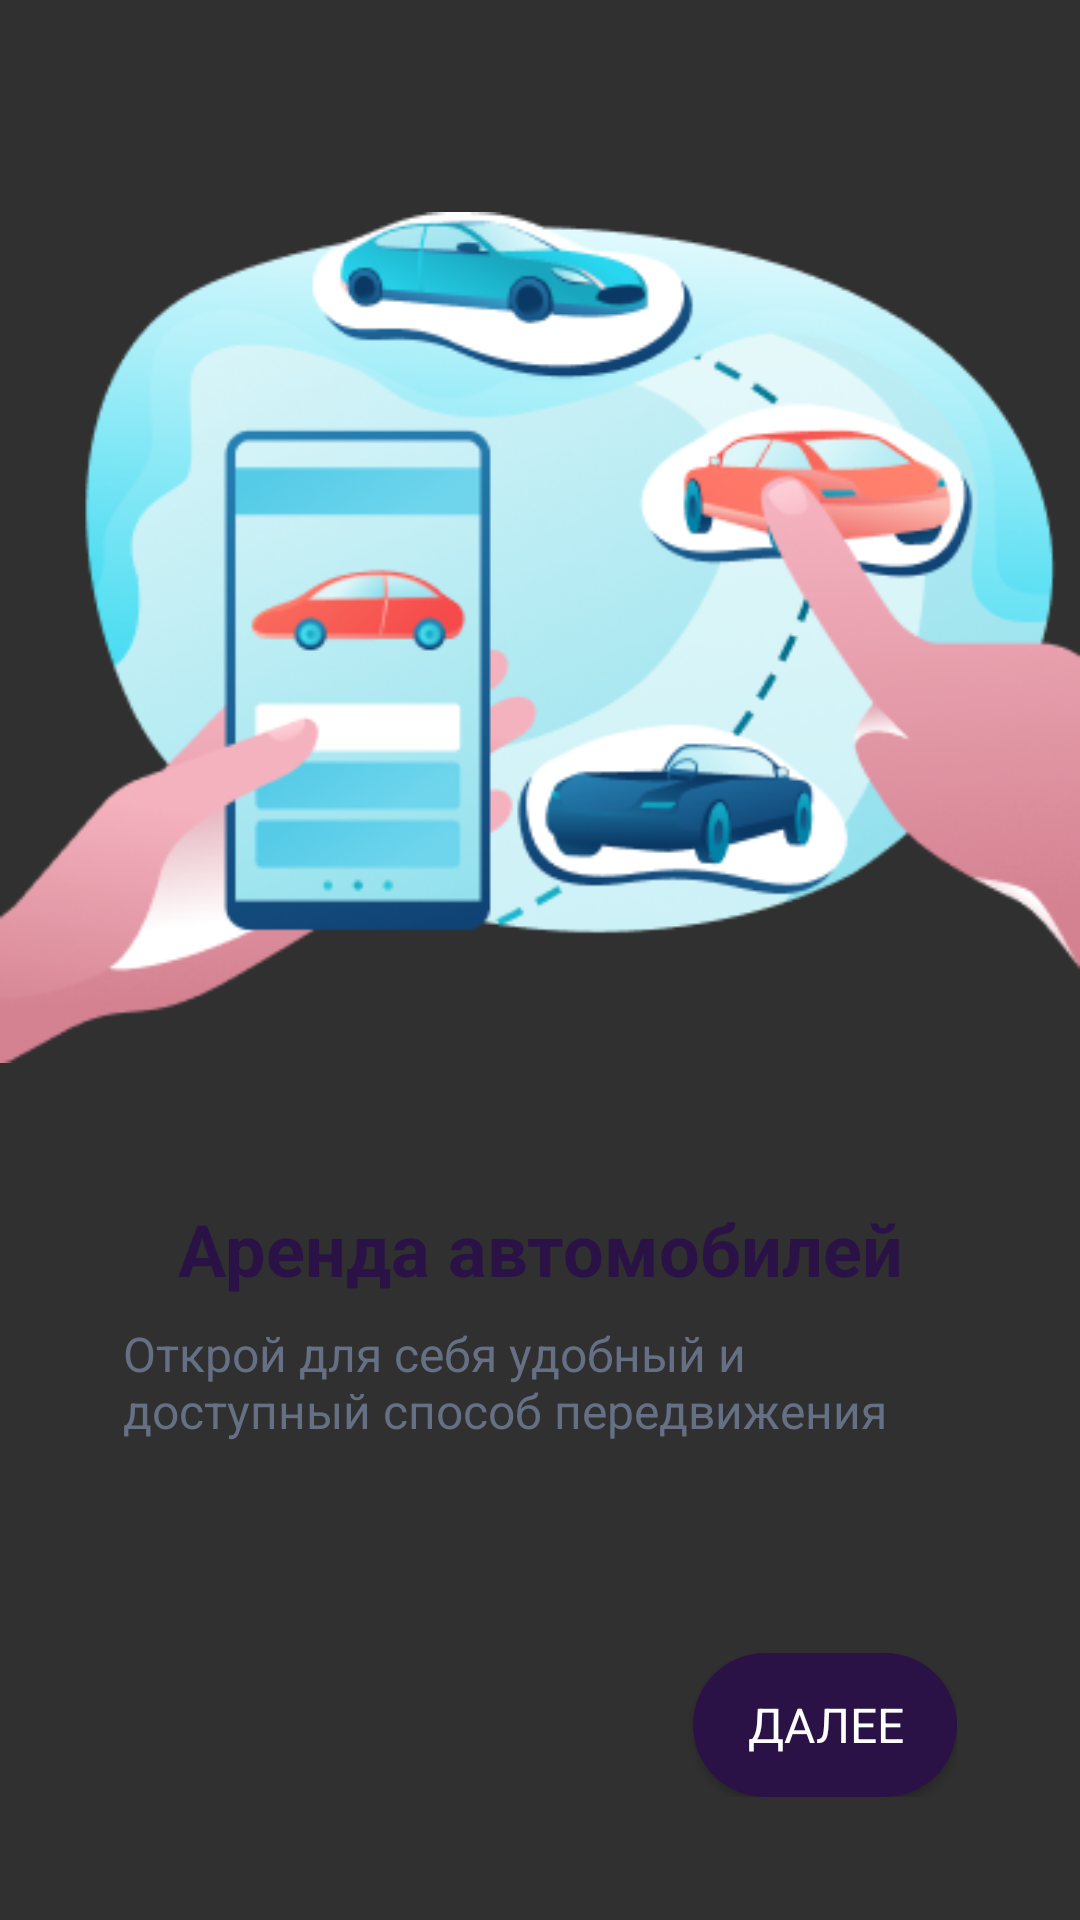

Here is an Android app screen rendered from its layout file. Give the layout XML and the strings, colors and styles it references.
<!-- AndroidManifest.xml: application theme Theme.AppCompat -->
<!-- res/layout/fragment_third.xml -->
<?xml version="1.0" encoding="utf-8"?>
<FrameLayout xmlns:android="http://schemas.android.com/apk/res/android"
    xmlns:app="http://schemas.android.com/apk/res-auto"
    xmlns:tools="http://schemas.android.com/tools"
    android:layout_width="match_parent"
    android:layout_height="match_parent"
    tools:context=".presenter.common_presenter.onboarding_list.ThirdFragment">

    <androidx.constraintlayout.widget.ConstraintLayout
        android:layout_width="match_parent"
        android:layout_height="match_parent"
        android:background="@android:color/transparent"
        tools:context=".presenter.common_presenter.onboarding_list.ThirdFragment">

        <ImageView
            android:id="@+id/imageView1"
            android:layout_width="0dp"
            android:layout_height="325dp"
            android:layout_marginTop="50dp"
            android:src="@drawable/onboarding_image3"
            app:layout_constraintEnd_toEndOf="parent"
            app:layout_constraintStart_toStartOf="parent"
            app:layout_constraintTop_toTopOf="parent" />

        <androidx.constraintlayout.widget.ConstraintLayout
            android:layout_width="0dp"
            android:layout_height="0dp"
            android:layout_marginStart="16dp"
            android:layout_marginEnd="16dp"
            android:layout_marginBottom="16dp"
            android:background="@android:color/transparent"
            android:padding="25dp"
            app:layout_constraintBottom_toBottomOf="parent"
            app:layout_constraintEnd_toEndOf="parent"
            app:layout_constraintStart_toStartOf="parent"
            app:layout_constraintTop_toBottomOf="@+id/imageView1">

            <TextView
                android:id="@+id/title1"
                style="@style/TextHeaderStyle"
                android:layout_width="wrap_content"
                android:layout_height="wrap_content"
                android:text="@string/rentingcar"
                android:textSize="24sp"
                android:textStyle="bold"
                app:layout_constraintEnd_toEndOf="parent"
                app:layout_constraintStart_toStartOf="parent"
                app:layout_constraintTop_toTopOf="parent" />

            <TextView
                android:id="@+id/description1"
                style="@style/TextCommonStyle"
                android:layout_width="wrap_content"
                android:layout_height="wrap_content"
                android:layout_marginTop="8dp"
                android:text="@string/opennewability"
                android:textSize="16sp"
                app:layout_constraintEnd_toEndOf="parent"
                app:layout_constraintStart_toStartOf="parent"
                app:layout_constraintTop_toBottomOf="@+id/title1" />

            <Button
                android:id="@+id/buttonNext3"
                style="@style/DarkButtonStyle"
                android:layout_width="wrap_content"
                android:layout_height="wrap_content"
                android:text="@string/gonext"
                app:layout_constraintBottom_toBottomOf="parent"
                app:layout_constraintEnd_toEndOf="parent" />
        </androidx.constraintlayout.widget.ConstraintLayout>

    </androidx.constraintlayout.widget.ConstraintLayout>

</FrameLayout>
<!-- resources referenced by this layout -->
<resources>
  <!-- drawable onboarding_image3: png bitmap (drawable, 85852 bytes) -->
  <string name="gonext">Далее</string>
  <string name="opennewability">Открой для себя удобный и доступный способ передвижения</string>
  <string name="rentingcar">Аренда автомобилей</string>
  <style name="DarkButtonStyle" parent="TextAppearance.AppCompat">
          <item name="android:textColor">@color/white</item>
          <item name="android:textSize">16sp</item>
          <item name="android:background">@drawable/mainbutton</item>
      </style>
  <style name="TextCommonStyle" parent="TextAppearance.AppCompat">
          <item name="android:textSize">14sp</item>
          <item name="android:textColor">@color/lightGray</item>
      </style>
  <style name="TextHeaderStyle" parent="TextAppearance.AppCompat">
          <item name="android:textStyle">bold</item>
          <item name="android:textSize">24sp</item>
          <item name="android:textColor">@color/darkPurple</item>
  
      </style>
  <color name="white">#FFFFFFFF</color>
  <!-- drawable mainbutton (drawable) -->
  <?xml version="1.0" encoding="utf-8"?>
  <selector xmlns:android="http://schemas.android.com/apk/res/android" >
      <item android:state_pressed="true" >
          <shape android:shape="rectangle"  >
              <corners android:radius="40dip" />
              <stroke android:width="1dip" android:color="#00E2BA" />
              <gradient android:angle="-90" android:startColor="#345953" android:endColor="#689a92"  />
          </shape>
      </item>
      <item android:state_focused="true">
          <shape android:shape="rectangle"  >
              <corners android:radius="40dip" />
              <stroke android:width="1dip" android:color="#5e7974" />
              <solid android:color="#58857e"/>
          </shape>
      </item>
      <item >
          <shape android:shape="rectangle"  >
              <corners android:radius="40dip" />
              <solid android:color="@color/darkPurple"/>
          </shape>
      </item>
  </selector>
  <color name="lightGray">#667085</color>
  <color name="darkPurple">#2A1246</color>
</resources>
